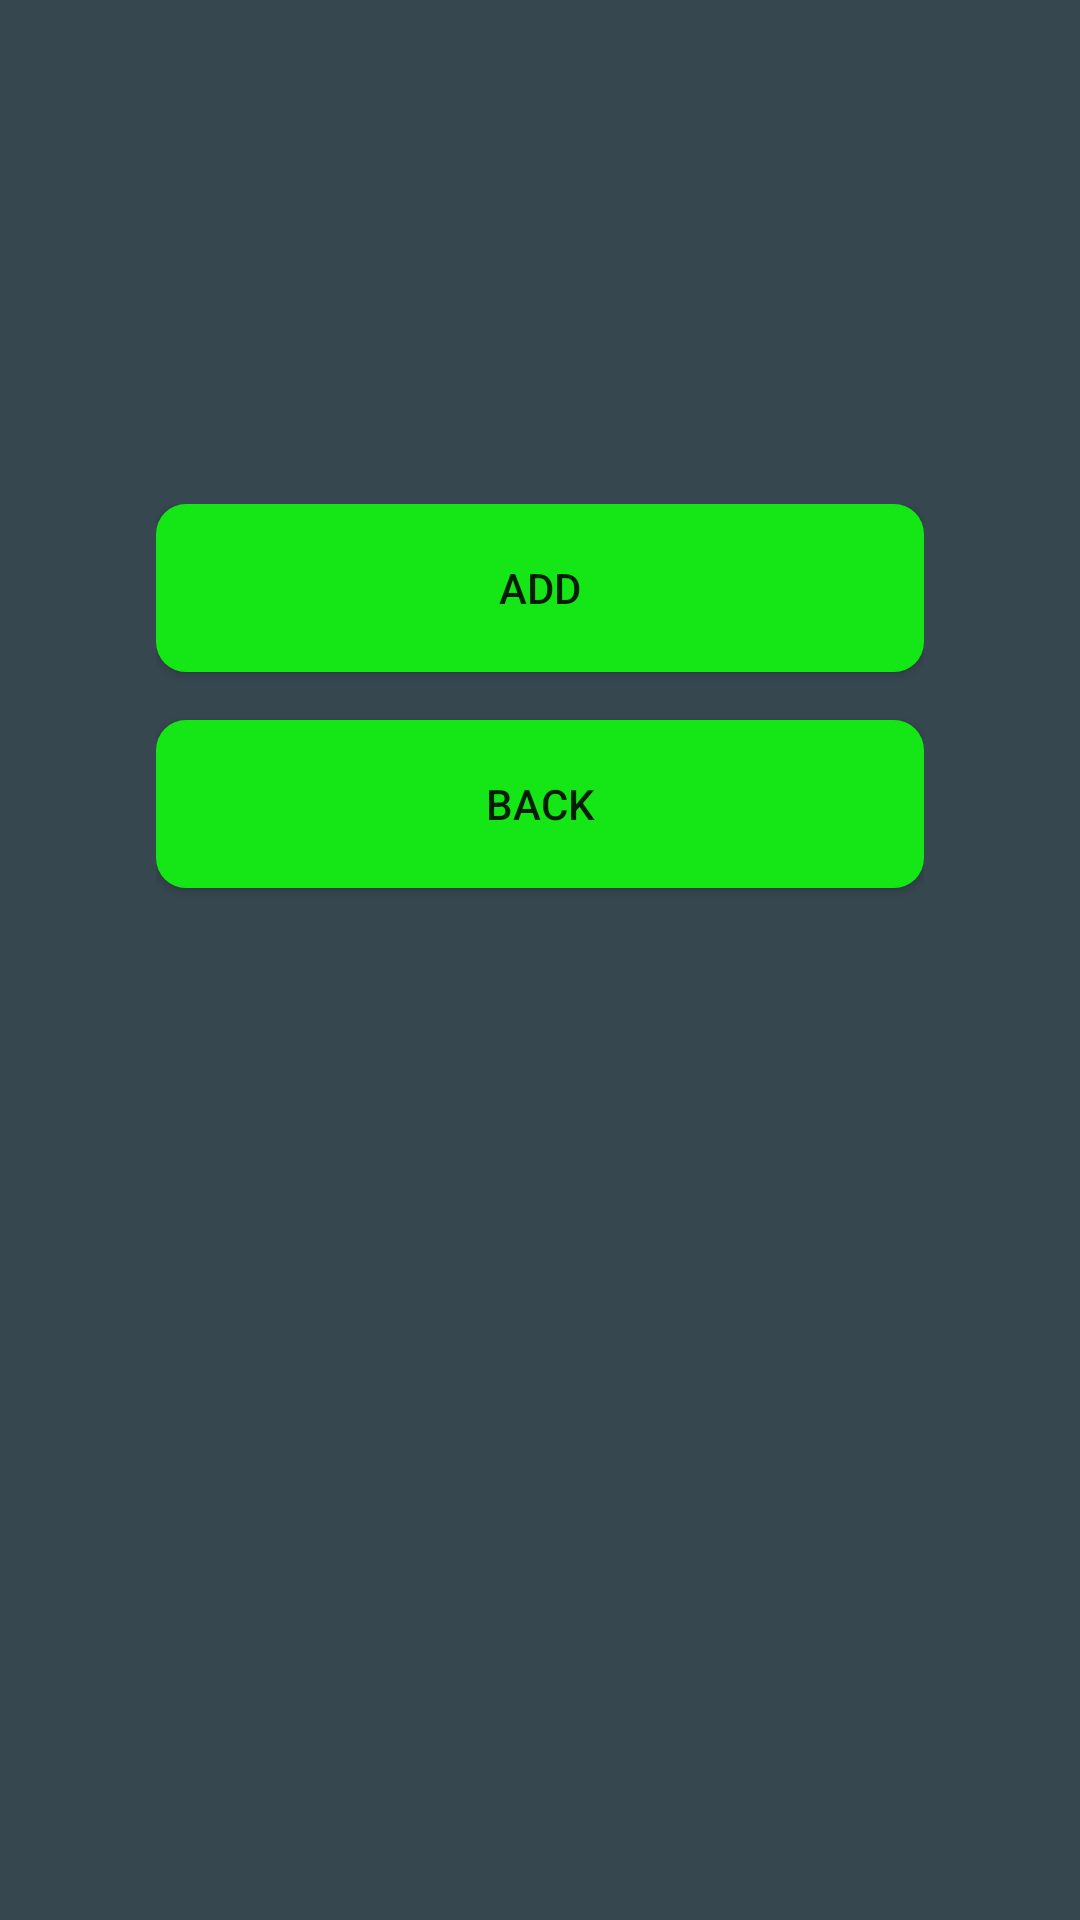

This screen was rendered from an Android layout file. Write that file and the resources it references.
<!-- AndroidManifest.xml: application theme AppTheme -->
<!-- res/layout/afteradding.xml -->
<?xml version="1.0" encoding="utf-8"?>
<RelativeLayout xmlns:android="http://schemas.android.com/apk/res/android"
    android:layout_width="match_parent"
    android:layout_height="match_parent"
    android:background="@color/colorLightBlueGrey">

    <RelativeLayout
        android:layout_width="match_parent"
        android:layout_height="match_parent"
        android:gravity="center">

        <RelativeLayout
            android:layout_width="256dp"
            android:layout_height="match_parent"
            android:layout_marginTop="168dp">

            <Button
                android:id="@+id/add"
                android:layout_width="match_parent"
                android:layout_height="56dp"
                android:background="@drawable/buttonshape"
                android:text="Add" />

            <Button
                android:id="@+id/back"
                android:layout_width="match_parent"
                android:layout_height="56dp"
                android:layout_marginTop="72dp"
                android:background="@drawable/buttonshape"
                android:text="Back" />

        </RelativeLayout>
    </RelativeLayout>

</RelativeLayout>
<!-- resources referenced by this layout -->
<resources>
  <color name="colorLightBlueGrey">#37474f</color>
  <!-- drawable buttonshape (drawable) -->
  <?xml version="1.0" encoding="utf-8"?>
  <shape xmlns:android="http://schemas.android.com/apk/res/android">
      <solid android:color="@color/colorGreen" />
      <corners
          android:bottomLeftRadius="10dp"
          android:bottomRightRadius="10dp"
          android:topLeftRadius="10dp"
          android:topRightRadius="10dp" />
      <padding
          android:bottom="5dp"
          android:left="5dp"
          android:right="5dp"
          android:top="5dp" />
  </shape>
  <style name="AppTheme" parent="Theme.AppCompat.Light.DarkActionBar">
          
          <item name="colorPrimary">@color/colorPrimary</item>
          <item name="colorPrimaryDark">@color/colorPrimaryDark</item>
          <item name="colorAccent">@color/colorAccent</item>
      </style>
  <color name="colorGreen">#14e715</color>
  <color name="colorPrimary">#3F51B5</color>
  <color name="colorPrimaryDark">#303F9F</color>
  <color name="colorAccent">#FF4081</color>
</resources>
